Run: headless pygame with SDL's dummy video driver; simulated clock (each Clock.tick advances the game by its frame time, no real sleeping); random seed 0; keys injected as events and as key.get_pressed() state; mouse plan: one left click at the window centre at the start of phase 2, then a move to the lower-right quarter at the start of phase 3.
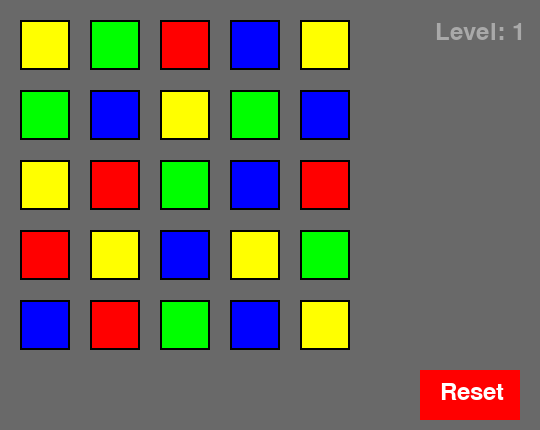
Frame 1 of 4 · flips 1–60 · no input
Frame 2 of 4 · flips 61–180 · clicked the window centre · tapped SPACE, RETURN · held RIGHT (→), D · screen unchanged from frame 1, image omitted
Frame 3 of 4 · flips 181–300 · moved the mouse to the lower-right quarter · held DOWN (↓), S · screen unchanged from frame 2, image omitted
Frame 4 of 4 · flips 301–420 · held LEFT (←), A, UP (↑), W · screen unchanged from frame 3, image omitted

The pygame program that drew these frames:

import pygame
import random
import sys
from itertools import product
import time

# Initialize pygame
pygame.init()

# Game settings
TIMEOUT = 8  # seconds before game over if no button is pushed
BUTTONSIZE = 50
BUTTONGAPSIZE = 20
BOARD_SIZE = 5
SCREEN_WIDTH = 540
SCREEN_HEIGHT = 430
FPS = 30

# Colors
COLORS = [(255, 0, 0), (0, 255, 0), (0, 0, 255), (255, 255, 0)]  # Red, Green, Blue, Yellow
WHITE = (255, 255, 255)
BLACK = (0, 0, 0)
DARKGRAY = (169, 169, 169)
GRAY = (105, 105, 105)


# Pygame setup
screen = pygame.display.set_mode((SCREEN_WIDTH, SCREEN_HEIGHT))
pygame.display.set_caption("Color Fill Puzzle")
clock = pygame.time.Clock()
BASICFONT = pygame.font.Font(None, 36)  # Set up the font (36-point size)


# Initialize board
def create_board():
    board = [[None for _ in range(BOARD_SIZE)] for _ in range(BOARD_SIZE)]

    # Fill the board ensuring no neighbors have the same color
    for row, col in product(range(BOARD_SIZE), repeat=2):
        available_colors = COLORS[:]
        if row > 0 and board[row - 1][col] in available_colors:
            available_colors.remove(board[row - 1][col])
        if col > 0 and board[row][col - 1] in available_colors:
            available_colors.remove(board[row][col - 1])
        board[row][col] = random.choice(available_colors)

    return board


# Draw the board on the screen
def draw_board(board, highlight=None):
    for row in range(BOARD_SIZE):
        for col in range(BOARD_SIZE):
            color = board[row][col]
            if highlight and (row, col) in highlight:
                color = (255, 255, 255)  # White when highlighted
            x = BUTTONGAPSIZE + col * (BUTTONSIZE + BUTTONGAPSIZE)
            y = BUTTONGAPSIZE + row * (BUTTONSIZE + BUTTONGAPSIZE)
            rect = pygame.Rect(x, y, BUTTONSIZE, BUTTONSIZE)
            pygame.draw.rect(screen, color, rect)
            pygame.draw.rect(screen, BLACK, rect, 2)


# Flash the sequence with animation effects
def flash_sequence(sequence, board):
    for (row, col) in sequence:
        pygame.time.wait(500)
        draw_board(board, highlight=[(row, col)])
        pygame.display.update()
        pygame.time.wait(500)
        draw_board(board)
        pygame.display.update()


# Check if player's input matches the sequence
def check_sequence(player_sequence, correct_sequence):
    return player_sequence == correct_sequence


# Get row and column from mouse click position
def get_row_col_from_mouse(x, y):
    for row in range(BOARD_SIZE):
        for col in range(BOARD_SIZE):
            btn_x = BUTTONGAPSIZE + col * (BUTTONSIZE + BUTTONGAPSIZE)
            btn_y = BUTTONGAPSIZE + row * (BUTTONSIZE + BUTTONGAPSIZE)
            if btn_x <= x <= btn_x + BUTTONSIZE and btn_y <= y <= btn_y + BUTTONSIZE:
                return row, col
    return None, None


# Draw the Reset Button
def draw_reset_button():
    reset_button = pygame.Rect(SCREEN_WIDTH - 120, SCREEN_HEIGHT - 60, 100, 50)
    pygame.draw.rect(screen, (255, 0, 0), reset_button)
    reset_text = BASICFONT.render("Reset", True, WHITE)
    screen.blit(reset_text, (SCREEN_WIDTH - 100, SCREEN_HEIGHT - 50))


# Handle Reset Button Click
def reset_game():
    global level, sequence, player_sequence, game_over, showing_sequence, start_time
    level = 1
    sequence = []
    player_sequence = []
    game_over = False
    showing_sequence = True
    start_time = time.time()  # Reset the timer


def main():
    global level, sequence, player_sequence, game_over, showing_sequence, start_time
    board = create_board()
    level = 1
    sequence = []
    player_sequence = []
    game_over = False
    showing_sequence = True
    start_time = time.time()  # Start time for timeout

    while True:
        screen.fill(GRAY)
        draw_board(board)

        # Display the current level
        level_text = BASICFONT.render(f"Level: {level}", True, DARKGRAY)
        screen.blit(level_text, (SCREEN_WIDTH - 105, 20))

        # Handle the game over condition
        if game_over:
            game_over_text = BASICFONT.render("Game Over!", True, (255, 0, 0))
            text_rect = game_over_text.get_rect(center=(SCREEN_WIDTH // 2.5, SCREEN_HEIGHT -25))
            screen.blit(game_over_text, text_rect)

        # Display Reset Button
        draw_reset_button()

        if showing_sequence:
            # Generate a new sequence for the current level
            new_step = (random.randint(0, BOARD_SIZE - 1), random.randint(0, BOARD_SIZE - 1))
            sequence.append(new_step)
            flash_sequence(sequence, board)
            player_sequence = []
            showing_sequence = False
            start_time = time.time()  # Reset the timer

        for event in pygame.event.get():
            if event.type == pygame.QUIT:
                pygame.quit()
                sys.exit()

            elif event.type == pygame.MOUSEBUTTONDOWN and not game_over:
                x, y = pygame.mouse.get_pos()
                row, col = get_row_col_from_mouse(x, y)

                if row is not None and col is not None:
                    player_sequence.append((row, col))
                    start_time = time.time()  # Reset timer on player click

                    # Check the player's sequence input
                    if not sequence[:len(player_sequence)] == player_sequence:
                        game_over = True

                    elif len(player_sequence) == len(sequence):
                        incorrect_sequence = BASICFONT.render("Correct! Moving to the next level.", True, (255, 0, 0))
                        text_incorrect_sequence = incorrect_sequence.get_rect(
                            center=(SCREEN_WIDTH // 2.5, SCREEN_HEIGHT -25))


                        screen.blit(incorrect_sequence, text_incorrect_sequence)
                        print("Correct! Moving to the next level.")
                        level += 1
                        showing_sequence = True

            # Check for Reset button click
            if event.type == pygame.MOUSEBUTTONDOWN:
                x, y = pygame.mouse.get_pos()
                if SCREEN_WIDTH - 120 <= x <= SCREEN_WIDTH - 20 and SCREEN_HEIGHT - 60 <= y <= SCREEN_HEIGHT - 10:
                    reset_game()

        pygame.display.update()
        clock.tick(FPS)


if __name__ == "__main__":
    main()
